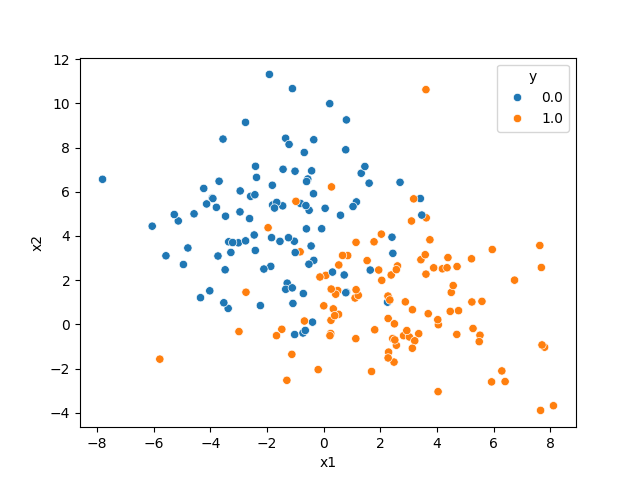

Source data for this figure (header and first rows):
x1, x2, y
1.323, 6.835, 0.0
3.41, 5.692, 0.0
-1.344, 8.419, 0.0
-4.02, 1.517, 0.0
-2.947, 6.036, 0.0
0.2744, 6.218, 1.0
-0.3956, 0.09954, 0.0
2.481, -1.708, 1.0
-6.052, 4.441, 0.0
0.2562, 0.1831, 1.0
-1.288, 1.863, 0.0
-1.804, 5.4, 0.0
-3.553, 8.382, 0.0
-0.4264, 6.946, 0.0
-0.3511, 8.352, 0.0
6.734, 1.999, 1.0
-1.012, 6.929, 0.0
1.532, 2.884, 1.0
4.383, 3.02, 1.0
-4.575, 4.999, 0.0
-3.353, 3.734, 0.0
2.88, 1.018, 1.0
-2.453, 4.043, 0.0
-0.5629, 6.575, 0.0
-5.131, 4.679, 0.0
1.8, -0.2459, 1.0
1.689, -2.133, 1.0
3.88, 2.557, 1.0
3.429, 2.923, 1.0
5.948, 3.385, 1.0
4.464, 0.5867, 1.0
1.107, 1.191, 1.0
0.002613, 0.8378, 1.0
-1.916, 11.31, 0.0
1.154, 5.539, 0.0
-3.932, 5.713, 0.0
2.434, -0.6424, 1.0
-1.478, -0.224, 1.0
-2.955, 5.088, 0.0
2.693, 6.426, 0.0
-2.759, 9.138, 0.0
-1.868, 2.623, 0.0
-1.037, 3.76, 0.0
-0.4444, 3.544, 0.0
7.794, -1.034, 1.0
-1.447, 5.36, 0.0
0.7767, 7.898, 0.0
0.494, 1.528, 1.0
-0.7324, -0.392, 0.0
-7.804, 6.562, 0.0
7.703, -0.9318, 1.0
1.22, 1.313, 1.0
7.68, 2.571, 1.0
-0.8216, 5.47, 0.0
-4.951, 2.708, 0.0
0.723, 2.234, 0.0
4.501, 1.445, 1.0
-3.01, 3.688, 0.0
-1.341, 1.585, 0.0
0.05026, 5.25, 0.0
... 140 more rows
